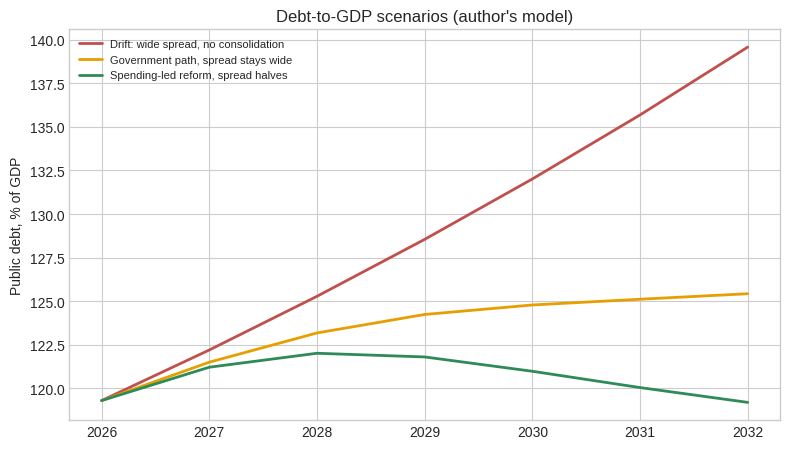
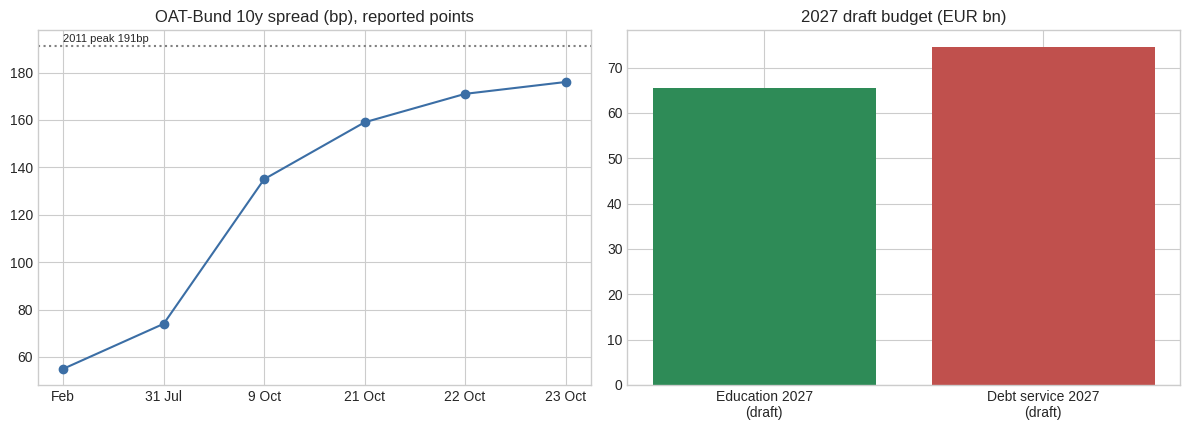

Here is the Python script that generated these plots, in order:
"""
02 - Debt dynamics, OAT-Bund spread and the 'education vs interest' squeeze
===========================================================================
Deterministic (non-random) macro block:
  * extra interest cost from a wider OAT-Bund spread,
  * debt-to-GDP recursion d' = d(1+i)/(1+g) - pb under three scenarios
    (drift / government path / spending-led reform),
  * Domar stabilising primary balance pb* = d(i-g)/(1+g).
Inputs: debt 119.3% of GDP (2026), nominal growth 2.6%, effective rate ~2.45%.
Output: figures/fig2_debt.png, figures/fig3_spread_budget.png
"""
import os
import numpy as np
import matplotlib
matplotlib.use("Agg")
import matplotlib.pyplot as plt

os.makedirs("figures", exist_ok=True)

# ---------- 2. Spread -> interest burden ----------
issuance = 300e3         # EUR m gross yearly issuance (assumption)
avg_maturity = 8.0       # years (assumption)
d_spread_total = (0.0176 - 0.0055)      # Feb 55bp -> 23 Oct 176bp
share_unrest = 0.15                      # assumed share attributable to unrest
extra_y1 = issuance * d_spread_total * share_unrest * 0.5
print(f"Extra interest, year 1 (EUR m): {extra_y1:,.0f}")

# ---------- 3. Debt dynamics  d' = d(1+i)/(1+g) - pb ----------
g = 0.026               # nominal growth (0.5% real + 2.1% inflation)
i0 = 0.0245             # effective rate ~ 74.5bn / 3.05tn
years = np.arange(2026, 2033)

def path(spread_shift, pb_path, rollover=1/avg_maturity, d0=1.193):
    d, i, out = d0, i0, [d0]
    for t in range(1, len(years)):
        i = i + rollover * spread_shift      # gradual repricing of the stock
        d = d * (1 + i) / (1 + g) - pb_path[t]
        out.append(d)
    return np.array(out)

pb_now = np.full(len(years), -0.029)                       # primary deficit ~2.9% GDP
pb_plan = np.array([-0.029, -0.022, -0.015, -0.007, 0.0, 0.004, 0.006])
pb_hard = np.array([-0.029, -0.020, -0.008, 0.003, 0.010, 0.012, 0.012])

drift   = path(0.0120, pb_now)    # unrest + spread stays +120bp, no consolidation
plan    = path(0.0120, pb_plan)   # gov't glide path, spread stays wide
reform  = path(0.0060, pb_hard)   # spending-led consolidation, spread halves

for n, p in [("drift", drift), ("plan", plan), ("reform", reform)]:
    print(n, np.round(p * 100, 1))

# Domar stabilising primary balance: pb* = d (i-g)/(1+g)
for s in (0.0, 0.006, 0.012):
    ii = i0 + s
    print(f"spread +{s*1e4:.0f}bp -> pb* = {1.193*(ii-g)/(1+g)*100:.2f}% of GDP")

# ---------- Charts ----------
plt.style.use("seaborn-v0_8-whitegrid")

fig, ax = plt.subplots(figsize=(8, 4.6))
ax.plot(years, drift * 100, label="Drift: wide spread, no consolidation", color="#c0504d", lw=2)
ax.plot(years, plan * 100, label="Government path, spread stays wide", color="#e69f00", lw=2)
ax.plot(years, reform * 100, label="Spending-led reform, spread halves", color="#2e8b57", lw=2)
ax.set_ylabel("Public debt, % of GDP")
ax.set_title("Debt-to-GDP scenarios (author's model)")
ax.legend(fontsize=8)
plt.tight_layout()
plt.savefig("figures/fig2_debt.png", dpi=150)

fig, ax = plt.subplots(1, 2, figsize=(12, 4.4))
pts = [("Feb", 55), ("31 Jul", 74), ("9 Oct", 135), ("21 Oct", 159), ("22 Oct", 171), ("23 Oct", 176)]
ax[0].plot([p[0] for p in pts], [p[1] for p in pts], "o-", color="#3b6ea5")
ax[0].axhline(191, color="grey", ls=":"); ax[0].text(0, 193, "2011 peak 191bp", fontsize=8)
ax[0].set_title("OAT-Bund 10y spread (bp), reported points")
ax[1].bar(["Education 2027\n(draft)", "Debt service 2027\n(draft)"], [65.53, 74.5], color=["#2e8b57", "#c0504d"])
ax[1].set_title("2027 draft budget (EUR bn)")
plt.tight_layout()
plt.savefig("figures/fig3_spread_budget.png", dpi=150)
